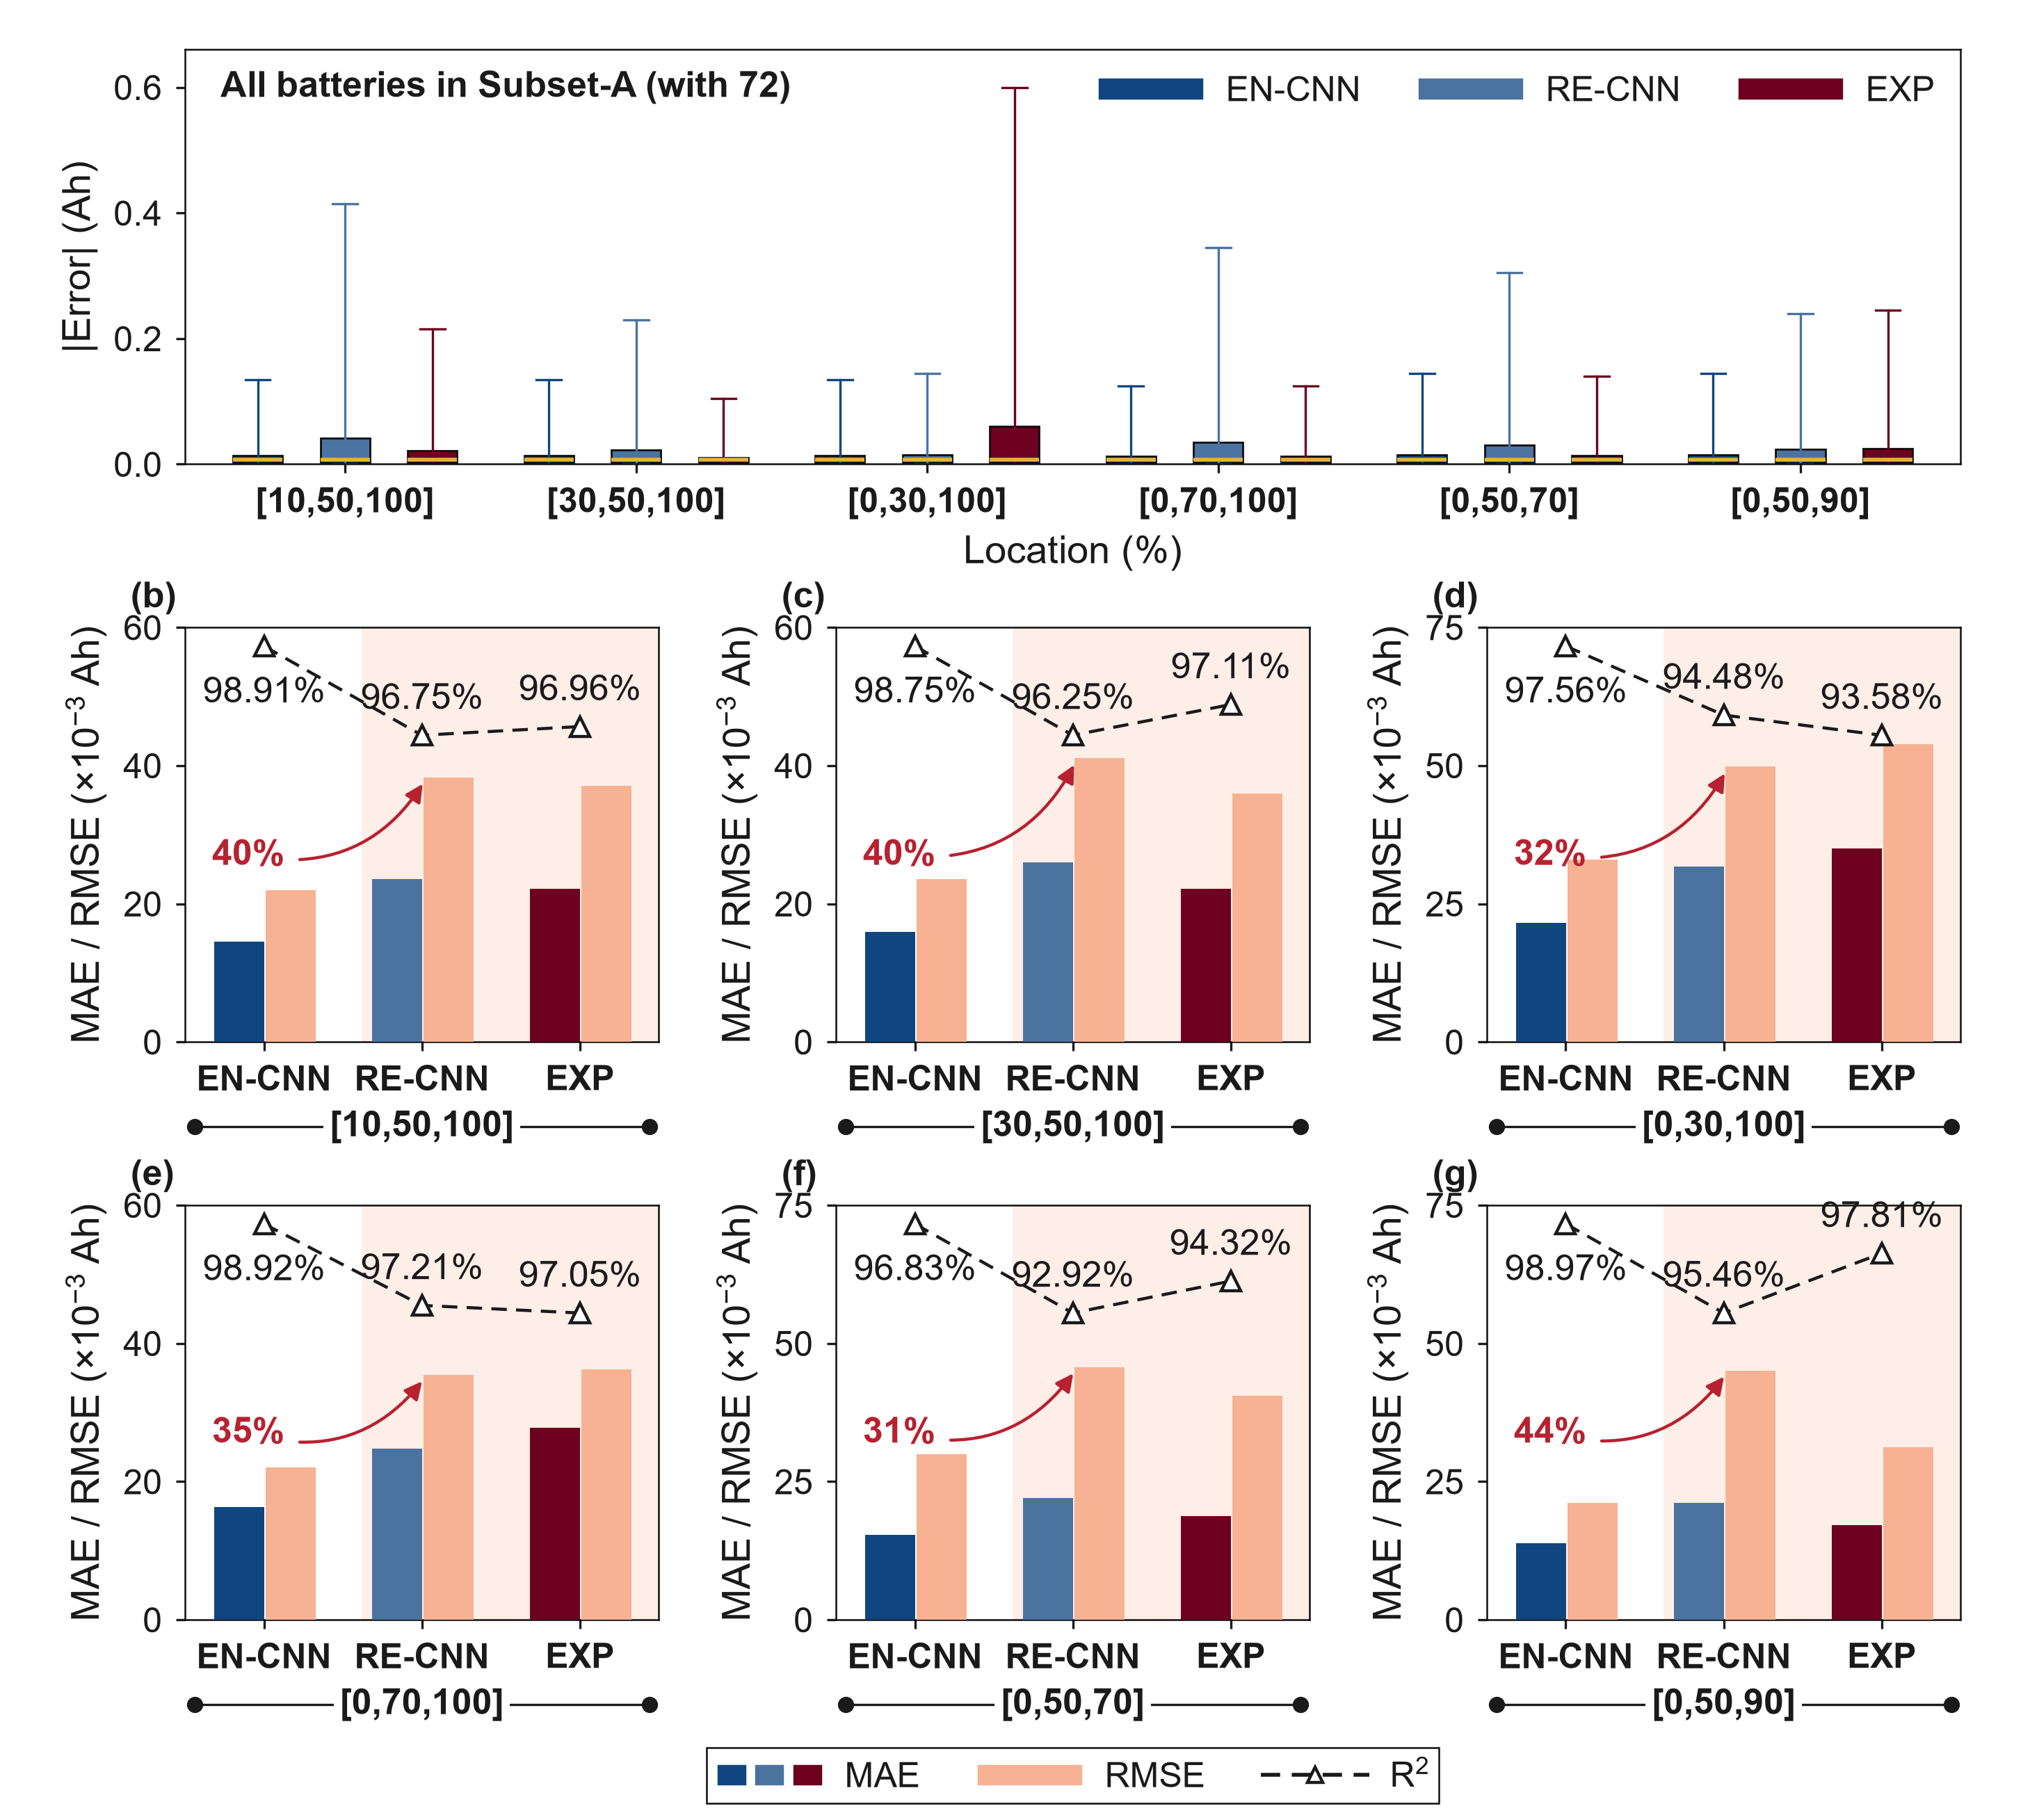

Recreate this plot in Python.
#!/usr/bin/env python3
"""Pixel-level reproduction of the reference article's Fig. 6.

Source layout: Energy Storage Materials 86 (2026) 104947, Fig. 6 -- one
full-width boxplot banner (a) plus a 2 x 3 grid of bar panels (b)-(g), with one
framed legend strip at the bottom.

Numerical values below are transcribed by eye from the published figure. They
exist so the reproduction can be compared side by side with the original; they
are NOT measurements of this project's batteries and must never be reused as
results.

    python scripts/fig6_reproduction.py --out fig6_reproduction
"""

from __future__ import annotations

import argparse
import sys
from pathlib import Path

import numpy as np

sys.path.insert(0, str(Path(__file__).resolve().parent))

import matplotlib

matplotlib.use("Agg")

import matplotlib.pyplot as plt
from matplotlib.legend_handler import HandlerTuple

import figstyle as fx

MODELS = ["EN-CNN", "RE-CNN", "EXP"]
MODEL_COLORS = [fx.BLUE["deep"], fx.BLUE["mid"], fx.RED["deep"]]
RMSE_COLOR = fx.RED["pale"]
LOCATIONS = ["[10,50,100]", "[30,50,100]", "[0,30,100]", "[0,70,100]", "[0,50,70]", "[0,50,90]"]

# Bar values in 1e-3 Ah and R2 in %, recovered from the published raster with
# scripts/measure_figure.py (values are ~0.5 unit low because the colour match
# drops the anti-aliased top row of each bar).
BARS = {
    "[10,50,100]": {"mae": [14.5, 23.6, 22.2], "rmse": [22.0, 38.3, 37.1], "r2": [98.91, 96.75, 96.96], "callout": "40%", "ymax": 60},
    "[30,50,100]": {"mae": [15.9, 26.0, 22.2], "rmse": [23.6, 41.1, 36.0], "r2": [98.75, 96.25, 97.11], "callout": "40%", "ymax": 60},
    "[0,30,100]": {"mae": [21.6, 31.7, 35.0], "rmse": [33.0, 49.8, 53.9], "r2": [97.56, 94.48, 93.58], "callout": "32%", "ymax": 75},
    "[0,70,100]": {"mae": [16.3, 24.8, 27.8], "rmse": [22.0, 35.4, 36.2], "r2": [98.92, 97.21, 97.05], "callout": "35%", "ymax": 60},
    "[0,50,70]": {"mae": [15.3, 22.0, 18.7], "rmse": [30.0, 45.7, 40.5], "r2": [96.83, 92.92, 94.32], "callout": "31%", "ymax": 75},
    "[0,50,90]": {"mae": [13.8, 21.1, 17.1], "rmse": [21.1, 45.1, 31.2], "r2": [98.97, 95.46, 97.81], "callout": "44%", "ymax": 75},
}

# Bar geometry in x data units, measured from the raster: the axis spans exactly
# three x units, the MAE/RMSE pair is centred on each model position, and the two
# bars sit side by side with a hairline gap.
BAR_WIDTH = 0.317
# mpl.bar() takes the bar CENTRE, so these are centres, not left edges.
MAE_OFFSET = -0.156
RMSE_OFFSET = 0.170
X_LIMITS = (-0.50, 2.50)
PEACH_FROM = 0.62

# Upper whisker of each box in panel (a), in Ah, ordered as MODELS.
WHISKER_HIGH = [
    [0.135, 0.415, 0.215],
    [0.135, 0.230, 0.105],
    [0.135, 0.145, 0.600],
    [0.125, 0.345, 0.125],
    [0.145, 0.305, 0.140],
    [0.145, 0.240, 0.245],
]

def parse_args() -> argparse.Namespace:
    parser = argparse.ArgumentParser(description=__doc__)
    parser.add_argument("--out", type=Path, default=Path(__file__).with_name("fig6_reproduction"))
    parser.add_argument("--family", default="sans", choices=["sans", "serif"])
    parser.add_argument("--dpi", type=int, default=400)
    parser.add_argument("--font-scale", type=float, default=1.0)
    return parser.parse_args()


def banner(ax) -> None:
    """(a) Boxplots of |Error| for the six known-point locations."""
    box_w = 0.17
    stats = []
    for group, high in enumerate(WHISKER_HIGH):
        for index, top in enumerate(high):
            stats.append(
                {
                    "med": 0.0075,
                    "q1": 0.0025,
                    "q3": max(top * 0.10, 0.006),
                    "whislo": 0.0005,
                    "whishi": top,
                    "fliers": [],
                    "position": group + (index - 1) * 0.30,
                }
            )
    for index, colour in enumerate(MODEL_COLORS):
        subset = [s for i, s in enumerate(stats) if i % 3 == index]
        ax.bxp(
            subset,
            positions=[s["position"] for s in subset],
            widths=box_w,
            showfliers=False,
            patch_artist=True,
            boxprops={"facecolor": colour, "edgecolor": fx.GREY["frame"], "linewidth": 0.5},
            medianprops={"color": fx.GOLD, "linewidth": 1.0},
            whiskerprops={"color": colour, "linewidth": 0.6},
            capprops={"color": colour, "linewidth": 0.6},
        )
    ax.set_xticks(range(len(LOCATIONS)))
    ax.set_xticklabels(LOCATIONS, fontweight="bold")
    ax.set_xlim(-0.55, len(LOCATIONS) - 0.45)
    ax.set_ylim(0.0, 0.66)
    ax.set_xlabel("Location (%)")
    ax.set_ylabel("|Error| (Ah)")
    ax.text(0.02, 0.95, "All batteries in Subset-A (with 72)", transform=ax.transAxes,
            ha="left", va="top", fontweight="bold")
    handles = [fx.patch_handle(c, m) for c, m in zip(MODEL_COLORS, MODELS)]
    ax.legend(handles=handles, loc="upper right", ncol=3, frameon=False)


def bar_panel(ax, location: str, letter: str) -> None:
    """One of (b)-(g): MAE/RMSE bars, dashed R2 overlay, percentage callout."""
    spec = BARS[location]
    x = np.arange(len(MODELS), dtype=float)

    # Peach wash behind the right two thirds, as in the original.
    fx.highlight_band(ax, PEACH_FROM, X_LIMITS[1], color=fx.RED["pale"], alpha=0.22, zorder=0)

    for centre, colour, mae, rmse in zip(x, MODEL_COLORS, spec["mae"], spec["rmse"]):
        ax.bar(centre + MAE_OFFSET, mae, BAR_WIDTH, color=colour, zorder=3)
        ax.bar(centre + RMSE_OFFSET, rmse, BAR_WIDTH, color=RMSE_COLOR, zorder=3)

    ax.set_ylim(0, spec["ymax"])
    ax.set_xlim(*X_LIMITS)
    ax.set_xticks(x)
    ax.set_xticklabels(MODELS, fontweight="bold")
    ax.set_yticks([0, 20, 40, 60] if spec["ymax"] == 60 else [0, 25, 50, 75])
    # The published panel carries no floating "x10^-3" tag inside the axes, so
    # the multiplier is folded into the axis label instead. That removes the
    # collision with the first percentage tag and keeps the unit explicit.
    ax.set_ylabel(r"MAE / RMSE ($\times10^{-3}$ Ah)")
    fx.boxed_frame(ax)
    fx.group_axis_label(ax, -0.44, 2.44, location, y=-0.205, extend=0.0)

    # Measured from the published panels: the three markers sit in the top
    # 0.83-0.955 band and stay clear of the tallest bars underneath.
    fx.r2_overlay(ax, x, spec["r2"], band=(0.74, 0.955), dy_text=0.045)
    # Land the arrowhead on the upper-left of the RE-CNN RMSE bar: aiming at the
    # bar centre puts the head straight into the R2 marker above it.
    fx.value_arrow(
        ax,
        spec["callout"],
        xy_text=(-0.10, spec["ymax"] * 0.45),
        xy_point=(1.0 + RMSE_OFFSET - BAR_WIDTH / 2.0 + 0.02, spec["rmse"][1]),
        rad=0.35,
    )
    fx.panel_label(ax, letter, dx=-0.115)


def main() -> None:
    args = parse_args()
    fx.apply_style(family=args.family)
    if args.font_scale != 1.0:
        plt.rcParams.update({k: v * args.font_scale for k, v in
                             [("font.size", plt.rcParams["font.size"]),
                              ("axes.labelsize", plt.rcParams["axes.labelsize"]),
                              ("xtick.labelsize", plt.rcParams["xtick.labelsize"]),
                              ("ytick.labelsize", plt.rcParams["ytick.labelsize"]),
                              ("legend.fontsize", plt.rcParams["legend.fontsize"])]})

    # Geometry measured off the published figure at 300 dpi (all in inches):
    #   panel 1.703 x 1.49, column gap 0.637, row gap 0.587,
    #   banner exactly as tall as a grid panel, canvas 7.37 x 6.55.
    layout = fx.compose_grid(
        nrows=2,
        ncols=3,
        panel_w_in=1.703,
        panel_ratio=1.143,
        banner_ratio=1.0,
        hspace_in=0.587,
        wspace_frac=0.374,
        banner_gap_in=0.587,
        strip_in=0.28,
        strip_gap_in=0.42,
        margin_in=(0.665, 0.250, 0.02, 0.18),
    )

    banner(layout.banner)
    for index, location in enumerate(LOCATIONS):
        bar_panel(layout.axes[index // 3, index % 3], location, "bcdefg"[index])

    # MAE is carried by the model colour, so its legend entry is one swatch per
    # model under a single label; HandlerTuple keeps them on one row.
    handles = [
        tuple(fx.patch_handle(c, "MAE") for c in MODEL_COLORS),
        fx.patch_handle(RMSE_COLOR, "RMSE"),
        plt.Line2D([], [], color=fx.TEXT, ls=(0, (5, 3)), marker="^", ms=4.0,
                   mfc="white", mec=fx.TEXT, mew=0.8, label=r"$R^2$"),
    ]
    # Anchor on the GRID centre, not the canvas centre: unequal left and right
    # margins would otherwise push the legend off-centre.
    middle = layout.axes[0, 1].get_position()
    grid_center_x = middle.x0 + middle.width / 2.0
    layout.fig.legend(
        handles=handles,
        labels=["MAE", "RMSE", r"$R^2$"],
        loc="center",
        bbox_to_anchor=(grid_center_x, (0.02 + 0.14) / layout.fig.get_figheight()),
        ncol=3,
        handler_map={tuple: HandlerTuple(ndivide=None, pad=0.15)},
    )

    # Keep the exact canvas: cropping to the ink would eat the deliberate
    # top margin and break the overlay comparison with the published figure.
    plt.rcParams["savefig.bbox"] = None
    layout.fig.savefig(args.out.with_suffix(".png"), dpi=args.dpi)
    layout.fig.savefig(args.out.with_suffix(".pdf"))
    plt.close(layout.fig)
    print(f"written: {args.out.with_suffix('.png')}")


if __name__ == "__main__":
    main()
